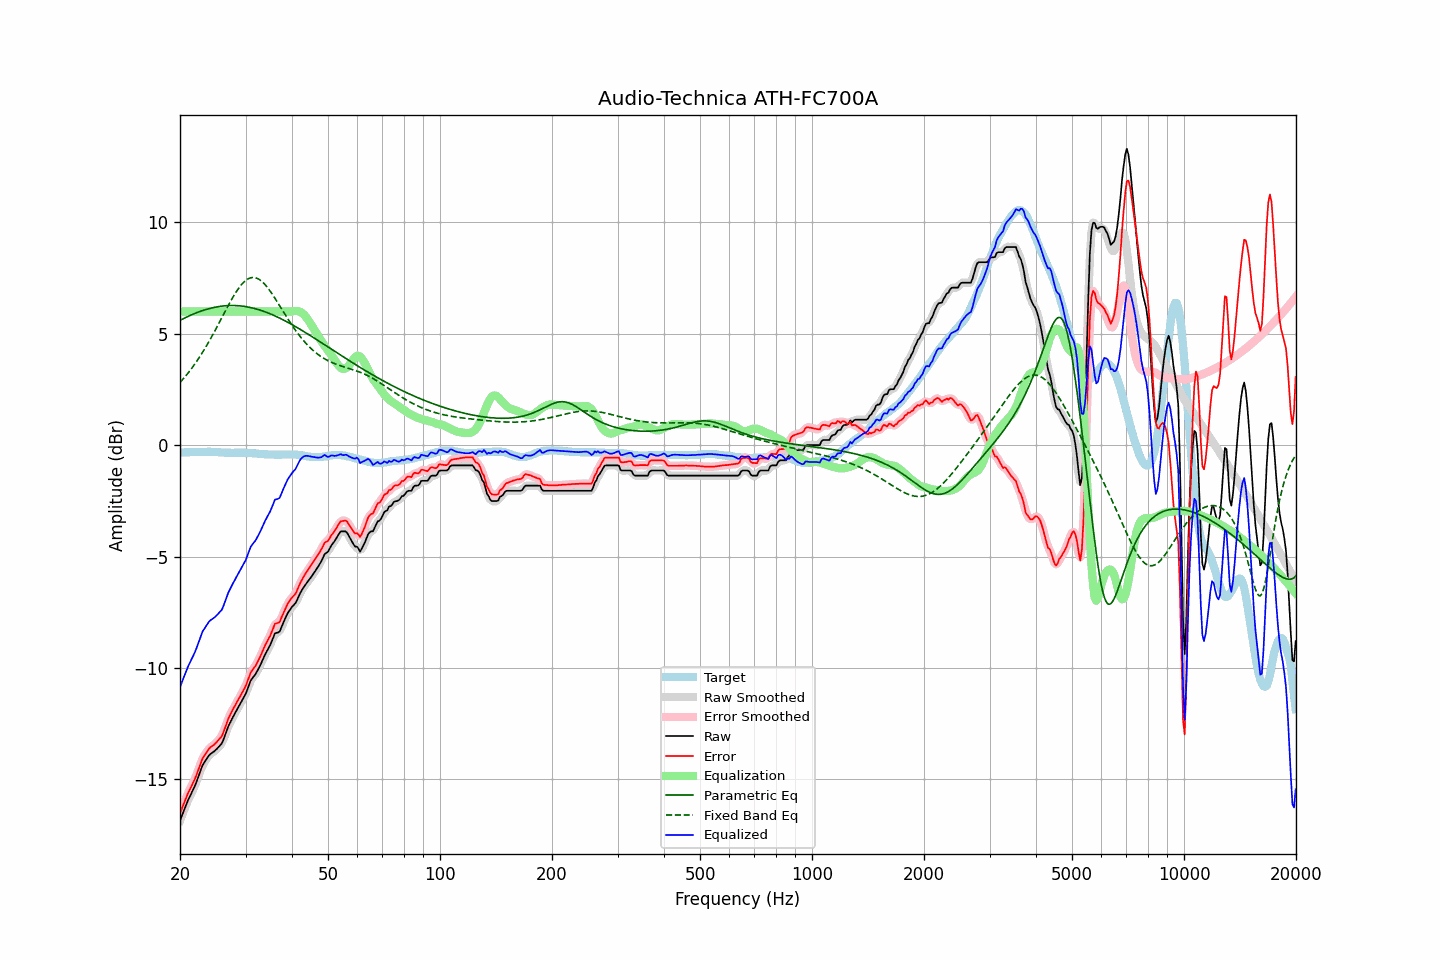

The data file committed next to this chart (first rows):
frequency, raw, error, smoothed, error_smoothed, equalization, parametric_eq, fixed_band_eq, equalized_raw, equalized_smoothed, target
20.00, -16.86, -16.53, -16.86, -16.53, 6.00, 5.60, 2.81, -10.86, -10.86, -0.33
20.20, -16.67, -16.34, -16.67, -16.34, 6.00, 5.64, 2.89, -10.67, -10.67, -0.33
20.40, -16.49, -16.16, -16.48, -16.16, 6.00, 5.67, 2.97, -10.49, -10.48, -0.33
20.61, -16.30, -15.98, -16.30, -15.97, 6.00, 5.71, 3.06, -10.30, -10.30, -0.32
20.81, -16.12, -15.80, -16.12, -15.80, 6.00, 5.74, 3.14, -10.12, -10.12, -0.32
21.02, -15.94, -15.62, -15.95, -15.63, 6.00, 5.78, 3.23, -9.94, -9.95, -0.32
21.23, -15.79, -15.47, -15.79, -15.47, 6.00, 5.81, 3.32, -9.79, -9.79, -0.32
21.44, -15.64, -15.33, -15.64, -15.32, 6.00, 5.84, 3.42, -9.64, -9.64, -0.31
21.66, -15.49, -15.18, -15.49, -15.18, 6.00, 5.87, 3.52, -9.49, -9.49, -0.31
21.87, -15.34, -15.03, -15.33, -15.02, 6.00, 5.90, 3.62, -9.34, -9.33, -0.31
22.09, -15.17, -14.86, -15.16, -14.85, 6.00, 5.93, 3.72, -9.17, -9.16, -0.31
22.31, -14.97, -14.67, -14.97, -14.66, 6.00, 5.96, 3.83, -8.97, -8.97, -0.30
22.54, -14.77, -14.46, -14.76, -14.46, 6.00, 5.99, 3.93, -8.77, -8.76, -0.31
22.76, -14.57, -14.27, -14.57, -14.26, 6.00, 6.01, 4.05, -8.57, -8.57, -0.30
22.99, -14.37, -14.07, -14.40, -14.09, 6.00, 6.04, 4.16, -8.37, -8.40, -0.30
23.22, -14.26, -13.96, -14.26, -13.95, 6.00, 6.06, 4.28, -8.26, -8.26, -0.30
23.45, -14.15, -13.85, -14.14, -13.84, 6.00, 6.08, 4.40, -8.15, -8.14, -0.30
23.69, -14.04, -13.74, -14.04, -13.74, 6.00, 6.11, 4.52, -8.04, -8.04, -0.30
23.92, -13.93, -13.64, -13.94, -13.64, 6.00, 6.13, 4.65, -7.93, -7.94, -0.29
24.16, -13.86, -13.56, -13.86, -13.57, 6.00, 6.14, 4.77, -7.86, -7.86, -0.30
24.40, -13.81, -13.51, -13.81, -13.51, 6.00, 6.16, 4.90, -7.81, -7.81, -0.30
24.65, -13.76, -13.46, -13.76, -13.45, 6.00, 6.18, 5.03, -7.76, -7.76, -0.30
24.89, -13.70, -13.39, -13.70, -13.39, 6.00, 6.19, 5.17, -7.70, -7.70, -0.31
25.14, -13.63, -13.32, -13.63, -13.31, 6.00, 6.21, 5.30, -7.63, -7.63, -0.31
25.39, -13.55, -13.23, -13.56, -13.24, 6.00, 6.22, 5.44, -7.55, -7.56, -0.32
25.65, -13.47, -13.15, -13.48, -13.15, 6.00, 6.23, 5.58, -7.47, -7.48, -0.32
25.91, -13.39, -13.06, -13.37, -13.04, 6.00, 6.24, 5.72, -7.39, -7.37, -0.33
26.16, -13.23, -12.90, -13.22, -12.89, 6.00, 6.25, 5.85, -7.23, -7.22, -0.33
26.43, -13.03, -12.69, -13.04, -12.70, 6.00, 6.25, 5.99, -7.03, -7.04, -0.34
26.69, -12.83, -12.49, -12.83, -12.49, 6.00, 6.26, 6.13, -6.83, -6.83, -0.34
26.96, -12.63, -12.29, -12.65, -12.30, 6.00, 6.26, 6.26, -6.63, -6.65, -0.34
27.23, -12.48, -12.14, -12.48, -12.13, 6.00, 6.27, 6.39, -6.48, -6.48, -0.34
27.50, -12.34, -11.99, -12.34, -11.99, 6.00, 6.27, 6.52, -6.34, -6.34, -0.35
27.77, -12.20, -11.85, -12.20, -11.85, 6.00, 6.27, 6.65, -6.20, -6.20, -0.35
28.05, -12.07, -11.73, -12.07, -11.72, 6.00, 6.26, 6.77, -6.07, -6.07, -0.34
28.33, -11.93, -11.59, -11.93, -11.59, 6.00, 6.26, 6.88, -5.93, -5.93, -0.34
28.62, -11.80, -11.46, -11.80, -11.46, 6.00, 6.26, 6.99, -5.80, -5.80, -0.34
28.90, -11.67, -11.33, -11.67, -11.33, 6.00, 6.25, 7.09, -5.67, -5.67, -0.34
29.19, -11.54, -11.20, -11.54, -11.20, 6.00, 6.24, 7.18, -5.54, -5.54, -0.34
29.48, -11.41, -11.07, -11.41, -11.07, 6.00, 6.24, 7.26, -5.41, -5.41, -0.34
29.78, -11.28, -10.94, -11.28, -10.94, 6.00, 6.23, 7.34, -5.28, -5.28, -0.34
30.08, -11.14, -10.79, -11.13, -10.78, 6.00, 6.21, 7.40, -5.14, -5.13, -0.35
30.38, -10.95, -10.60, -10.94, -10.59, 6.00, 6.20, 7.45, -4.95, -4.94, -0.35
30.68, -10.75, -10.40, -10.75, -10.40, 6.00, 6.19, 7.48, -4.75, -4.75, -0.35
30.99, -10.56, -10.20, -10.59, -10.23, 6.00, 6.17, 7.51, -4.56, -4.59, -0.36
31.30, -10.46, -10.10, -10.46, -10.10, 6.00, 6.16, 7.52, -4.46, -4.46, -0.36
31.61, -10.37, -10.00, -10.36, -10.00, 6.00, 6.14, 7.52, -4.37, -4.36, -0.37
31.93, -10.28, -9.91, -10.27, -9.89, 6.00, 6.12, 7.51, -4.28, -4.27, -0.37
32.24, -10.15, -9.77, -10.15, -9.77, 6.00, 6.10, 7.48, -4.15, -4.15, -0.38
32.57, -10.01, -9.62, -10.01, -9.63, 6.00, 6.08, 7.45, -4.01, -4.01, -0.39
32.89, -9.87, -9.48, -9.86, -9.47, 6.00, 6.06, 7.40, -3.87, -3.86, -0.39
33.22, -9.71, -9.32, -9.71, -9.31, 6.00, 6.03, 7.34, -3.71, -3.71, -0.39
33.55, -9.55, -9.15, -9.55, -9.15, 6.00, 6.01, 7.27, -3.55, -3.55, -0.40
33.89, -9.39, -8.98, -9.39, -8.99, 6.00, 5.98, 7.20, -3.39, -3.39, -0.41
34.23, -9.25, -8.84, -9.26, -8.84, 6.00, 5.95, 7.11, -3.25, -3.26, -0.41
34.57, -9.12, -8.70, -9.12, -8.70, 6.00, 5.93, 7.02, -3.12, -3.12, -0.42
34.92, -8.99, -8.57, -8.98, -8.56, 6.00, 5.90, 6.92, -2.99, -2.98, -0.42
35.27, -8.82, -8.40, -8.80, -8.38, 6.00, 5.87, 6.82, -2.82, -2.80, -0.42
35.62, -8.64, -8.22, -8.63, -8.21, 6.00, 5.83, 6.71, -2.64, -2.63, -0.42
35.97, -8.45, -8.02, -8.50, -8.07, 6.00, 5.80, 6.60, -2.45, -2.50, -0.43
... 635 more rows
